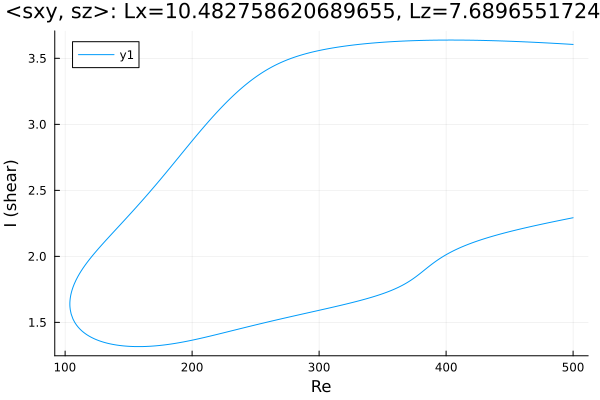

Values plotted in this chart, from the file beside it:
Re, shear
500.0, 3.605
498.7, 3.606
497.3, 3.607
495.9, 3.607
494.5, 3.608
493.1, 3.609
491.7, 3.61
490.3, 3.611
488.8, 3.611
487.4, 3.612
486, 3.613
484.6, 3.614
483.2, 3.615
481.8, 3.615
480.4, 3.616
478.9, 3.617
477.5, 3.617
476.1, 3.618
474.7, 3.619
473.3, 3.62
471.9, 3.62
470.5, 3.621
469, 3.622
467.6, 3.622
466.2, 3.623
464.8, 3.623
463.9, 3.624
462.5, 3.624
461.1, 3.625
459.6, 3.626
458.2, 3.626
456.8, 3.627
455.4, 3.627
454, 3.628
452.6, 3.628
451.2, 3.629
449.7, 3.629
448.3, 3.63
446.9, 3.63
445.5, 3.631
444.1, 3.631
442.7, 3.632
441.3, 3.632
439.8, 3.633
438.4, 3.633
437, 3.633
435.6, 3.634
434.2, 3.634
432.8, 3.635
431.4, 3.635
429.9, 3.635
428.5, 3.636
427.1, 3.636
425.7, 3.636
424.3, 3.636
422.9, 3.637
421.5, 3.637
420, 3.637
418.6, 3.637
417.2, 3.637
... 566 more rows
